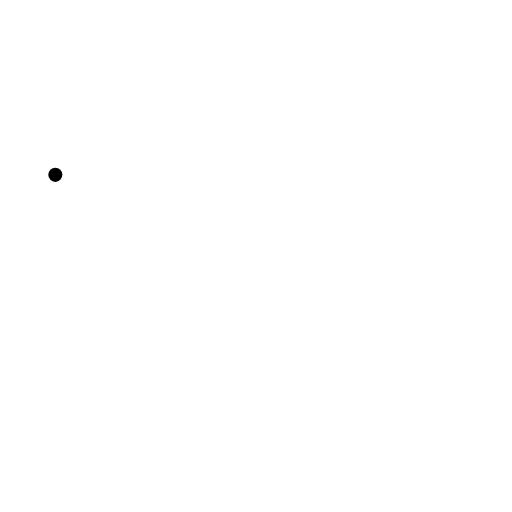
t = 0.00 s
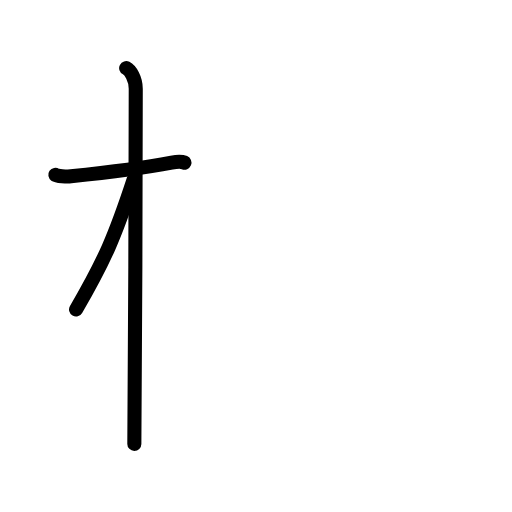
t = 2.75 s
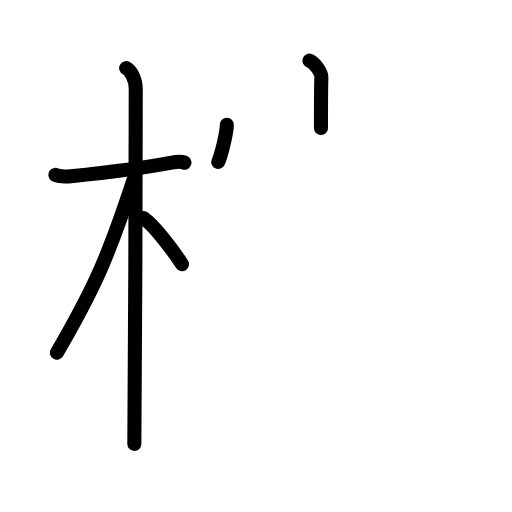
t = 5.50 s
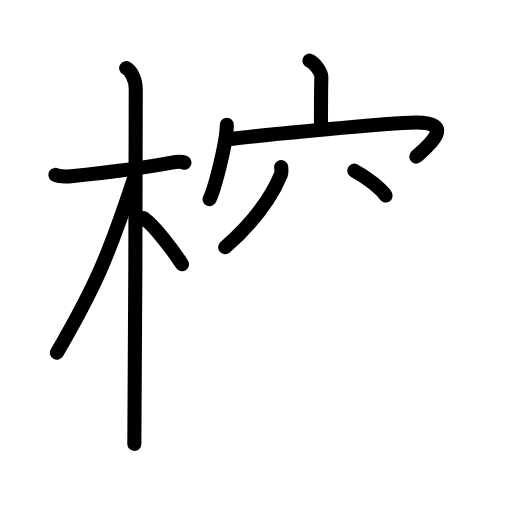
t = 8.50 s
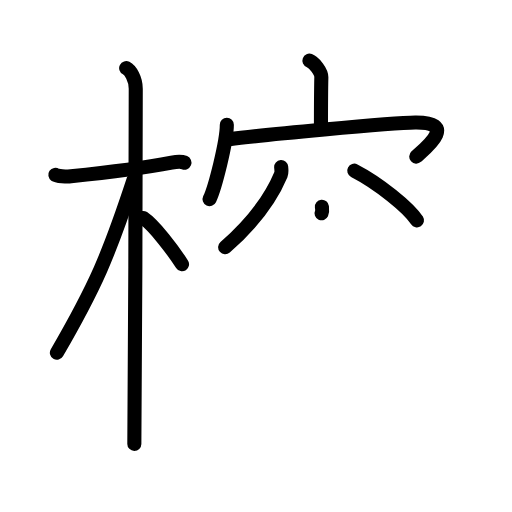
t = 9.25 s
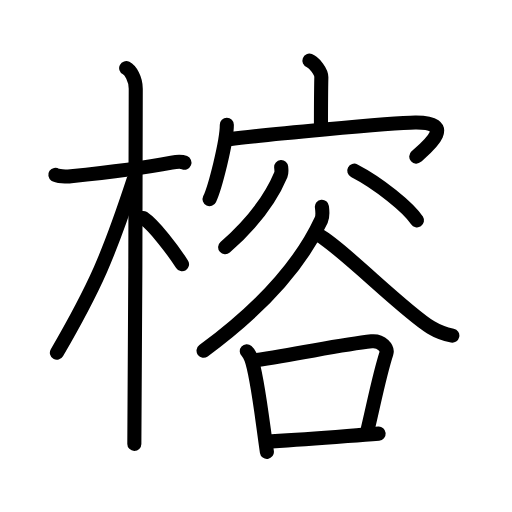
t = 14.00 s

The animated SVG that drew these frames (rendered in a browser with its animation timeline set to each time). Animation: 38 SMIL elements (animate=38); one cycle of 14.00 s.

<?xml version="1.0" encoding="UTF-8"?>
<!--
AniKanjiVG is licensed by CC-BY-SA Paul C. Sommerhoff (https://bitbucket.org/sommerhoff/anikanjivg).
AniKanjiVG uses KanjiVG which is licensed by CC-BY-SA Ulrich Apel (http://kanjivg.tagaini.net).
See also http://creativecommons.org/licenses/by-sa/3.0/
-->
<svg xmlns:kvg='http://kanjivg.tagaini.net' xmlns='http://www.w3.org/2000/svg' width='109' height='109' viewBox='0 0 109 109' style='fill:none;stroke:#000000;stroke-width:3;stroke-linecap:round;stroke-linejoin:round;' id="kvg:kanji_06995"><g id="kvg:06995" kvg:element="榕"><g id="kvg:06995-g1" kvg:element="木" kvg:position="left" kvg:radical="general"><path id="kvg:06995-s1" kvg:type="㇐" d="M11.78,37.22c0.35,0.24,2.39,0.41,3.31,0.31c3.94-0.41,15.12-1.71,21.45-2.91c0.92-0.17,2.15-0.24,2.73,0"><animate attributeName="d" begin="0.0s" dur="0.3333333333333333s" from="M11.78,37.22C11.78,37.22,11.78,37.22,11.78,37.22" to="M11.78,37.22c0.35,0.24,2.39,0.41,3.31,0.31" />
<animate attributeName="d" begin="0.3333333333333333s" dur="0.3333333333333333s" from="M11.78,37.22c0.35,0.24,2.39,0.41,3.31,0.31c0,0,0,0,0,0,0" to="M11.78,37.22c0.35,0.24,2.39,0.41,3.31,0.31c3.94-0.41,15.12-1.71,21.45-2.91" />
<animate attributeName="d" begin="0.6666666666666666s" dur="0.3333333333333333s" from="M11.78,37.22c0.35,0.24,2.39,0.41,3.31,0.31c3.94-0.41,15.12-1.71,21.45-2.91c0,0,0,0,0,0,0" to="M11.78,37.22c0.35,0.24,2.39,0.41,3.31,0.31c3.94-0.41,15.12-1.71,21.45-2.91c0.92-0.17,2.15-0.24,2.73,0" />
</path>
<path id="kvg:06995-s2" kvg:type="㇑" d="M26.86,14.5c0.91,0.47,2.04,2.25,2.04,4.42c0,0.95-0.12,69.75-0.3,75.58"><animate attributeName="d" begin="1.0s" dur="0.5s" from="M26.86,14.5C26.86,14.5,26.86,14.5,26.86,14.5" to="M26.86,14.5c0.91,0.47,2.04,2.25,2.04,4.42" />
<animate attributeName="d" begin="1.5s" dur="0.5s" from="M26.86,14.5c0.91,0.47,2.04,2.25,2.04,4.42c0,0,0,0,0,0,0" to="M26.86,14.5c0.91,0.47,2.04,2.25,2.04,4.42c0,0.95-0.12,69.75-0.3,75.58" />
<animate attributeName="d" begin="0s" dur="1.0s" from="M-100,-100" to="M-100,-100" />
</path>
<path id="kvg:06995-s3" kvg:type="㇒" d="M28.44,38.28c-5.26,16.02-8.19,22.79-16.33,36.81"><animate attributeName="d" begin="2.0s" dur="1.0s" from="M28.44,38.28C28.44,38.28,28.44,38.28,28.44,38.28" to="M28.44,38.28c-5.26,16.02-8.19,22.79-16.33,36.81" />
<animate attributeName="d" begin="0s" dur="2.0s" from="M-100,-100" to="M-100,-100" />
</path>
<path id="kvg:06995-s4" kvg:type="㇔/㇏" d="M30.47,46.4c2.37,1.59,6.28,6.76,8.28,9.85"><animate attributeName="d" begin="3.0s" dur="1.0s" from="M30.47,46.4C30.47,46.4,30.47,46.4,30.47,46.4" to="M30.47,46.4c2.37,1.59,6.28,6.76,8.28,9.85" />
<animate attributeName="d" begin="0s" dur="3.0s" from="M-100,-100" to="M-100,-100" />
</path>
</g>
<g id="kvg:06995-g2" kvg:element="容" kvg:position="right"><g id="kvg:06995-g3" kvg:element="宀" kvg:position="top"><path id="kvg:06995-s5" kvg:type="㇑a" d="M65.87,12.91c1.05,0.4,2.56,2.37,2.54,3.52c-0.08,3.64-0.08,7.49-0.08,10.8"><animate attributeName="d" begin="4.0s" dur="0.5s" from="M65.87,12.91C65.87,12.91,65.87,12.91,65.87,12.91" to="M65.87,12.91c1.05,0.4,2.56,2.37,2.54,3.52" />
<animate attributeName="d" begin="4.5s" dur="0.5s" from="M65.87,12.91c1.05,0.4,2.56,2.37,2.54,3.52c0,0,0,0,0,0,0" to="M65.87,12.91c1.05,0.4,2.56,2.37,2.54,3.52c-0.08,3.64-0.08,7.49-0.08,10.8" />
<animate attributeName="d" begin="0s" dur="4.0s" from="M-100,-100" to="M-100,-100" />
</path>
<g id="kvg:06995-g4" kvg:element="冖"><path id="kvg:06995-s6" kvg:type="㇔" d="M48.29,26.57c0,3.58-2.52,13.43-3.67,15.82"><animate attributeName="d" begin="5.0s" dur="1.0s" from="M48.29,26.57C48.29,26.57,48.29,26.57,48.29,26.57" to="M48.29,26.57c0,3.58-2.52,13.43-3.67,15.82" />
<animate attributeName="d" begin="0s" dur="5.0s" from="M-100,-100" to="M-100,-100" />
</path>
<path id="kvg:06995-s7" kvg:type="㇖b" d="M48.81,29.64c6.24-0.83,34.53-3.5,39.6-3.55c9.2-0.09,2.18,5.48,0.21,7.25"><animate attributeName="d" begin="6.0s" dur="0.5s" from="M48.81,29.64C48.81,29.64,48.81,29.64,48.81,29.64" to="M48.81,29.64c6.24-0.83,34.53-3.5,39.6-3.55" />
<animate attributeName="d" begin="6.5s" dur="0.5s" from="M48.81,29.64c6.24-0.83,34.53-3.5,39.6-3.55c0,0,0,0,0,0,0" to="M48.81,29.64c6.24-0.83,34.53-3.5,39.6-3.55c9.2-0.09,2.18,5.48,0.21,7.25" />
<animate attributeName="d" begin="0s" dur="6.0s" from="M-100,-100" to="M-100,-100" />
</path>
</g>
</g>
<g id="kvg:06995-g5" kvg:element="谷" kvg:position="bottom"><g id="kvg:06995-g6" kvg:position="top"><path id="kvg:06995-s8" kvg:type="㇒" d="M59.86,35.57c0.03,0.4,0.15,1.09-0.07,1.61c-1.71,4.07-5.33,9.73-11.86,15.45"><animate attributeName="d" begin="7.0s" dur="0.5s" from="M59.86,35.57C59.86,35.57,59.86,35.57,59.86,35.57" to="M59.86,35.57c0.03,0.4,0.15,1.09-0.07,1.61" />
<animate attributeName="d" begin="7.5s" dur="0.5s" from="M59.86,35.57c0.03,0.4,0.15,1.09-0.07,1.61c0,0,0,0,0,0,0" to="M59.86,35.57c0.03,0.4,0.15,1.09-0.07,1.61c-1.71,4.07-5.33,9.73-11.86,15.45" />
<animate attributeName="d" begin="0s" dur="7.0s" from="M-100,-100" to="M-100,-100" />
</path>
<path id="kvg:06995-s9" kvg:type="㇔" d="M75.42,36.33c5.21,2.69,11.56,7.83,13.35,10.58"><animate attributeName="d" begin="8.0s" dur="1.0s" from="M75.42,36.33C75.42,36.33,75.42,36.33,75.42,36.33" to="M75.42,36.33c5.21,2.69,11.56,7.83,13.35,10.58" />
<animate attributeName="d" begin="0s" dur="8.0s" from="M-100,-100" to="M-100,-100" />
</path>
</g>
<g id="kvg:06995-g7" kvg:position="bottom"><path id="kvg:06995-s10" kvg:type="㇒" d="M68.53,44c0.07,0.7,0.29,1.89-0.14,2.82c-3.83,8.25-11.65,18-25.06,27.85"><animate attributeName="d" begin="9.0s" dur="0.5s" from="M68.53,44C68.53,44,68.53,44,68.53,44" to="M68.53,44c0.07,0.7,0.29,1.89-0.14,2.82" />
<animate attributeName="d" begin="9.5s" dur="0.5s" from="M68.53,44c0.07,0.7,0.29,1.89-0.14,2.82c0,0,0,0,0,0,0" to="M68.53,44c0.07,0.7,0.29,1.89-0.14,2.82c-3.83,8.25-11.65,18-25.06,27.85" />
<animate attributeName="d" begin="0s" dur="9.0s" from="M-100,-100" to="M-100,-100" />
</path>
<path id="kvg:06995-s11" kvg:type="㇏" d="M67.16,49.65C71.5,51.5,85.77,66.1,91.72,69.69c1.48,0.89,3.19,1.48,4.58,1.77"><animate attributeName="d" begin="10.0s" dur="0.5s" from="M67.16,49.65C67.16,49.65,67.16,49.65,67.16,49.65" to="M67.16,49.65C71.5,51.5,85.77,66.1,91.72,69.69" />
<animate attributeName="d" begin="10.5s" dur="0.5s" from="M67.16,49.65C71.5,51.5,85.77,66.1,91.72,69.69c0,0,0,0,0,0,0" to="M67.16,49.65C71.5,51.5,85.77,66.1,91.72,69.69c1.48,0.89,3.19,1.48,4.58,1.77" />
<animate attributeName="d" begin="0s" dur="10.0s" from="M-100,-100" to="M-100,-100" />
</path>
<g id="kvg:06995-g8" kvg:element="口"><path id="kvg:06995-s12" kvg:type="㇑" d="M52.54,74.78c0.38,0.34,0.77,1.14,0.93,1.57c1.31,3.39,2.45,13.77,3.35,19.86"><animate attributeName="d" begin="11.0s" dur="0.5s" from="M52.54,74.78C52.54,74.78,52.54,74.78,52.54,74.78" to="M52.54,74.78c0.38,0.34,0.77,1.14,0.93,1.57" />
<animate attributeName="d" begin="11.5s" dur="0.5s" from="M52.54,74.78c0.38,0.34,0.77,1.14,0.93,1.57c0,0,0,0,0,0,0" to="M52.54,74.78c0.38,0.34,0.77,1.14,0.93,1.57c1.31,3.39,2.45,13.77,3.35,19.86" />
<animate attributeName="d" begin="0s" dur="11.0s" from="M-100,-100" to="M-100,-100" />
</path>
<path id="kvg:06995-s13" kvg:type="㇕b" d="M54.32,76.71c10.34-1.56,18.44-3.36,24.78-4.04c2.16-0.23,3.49,1.55,3.16,2.56c-1.57,4.85-2.75,11.14-4.2,17.09"><animate attributeName="d" begin="12.0s" dur="0.3333333333333333s" from="M54.32,76.71C54.32,76.71,54.32,76.71,54.32,76.71" to="M54.32,76.71c10.34-1.56,18.44-3.36,24.78-4.04" />
<animate attributeName="d" begin="12.333333333333334s" dur="0.3333333333333333s" from="M54.32,76.71c10.34-1.56,18.44-3.36,24.78-4.04c0,0,0,0,0,0,0" to="M54.32,76.71c10.34-1.56,18.44-3.36,24.78-4.04c2.16-0.23,3.49,1.55,3.16,2.56" />
<animate attributeName="d" begin="12.666666666666666s" dur="0.3333333333333333s" from="M54.32,76.71c10.34-1.56,18.44-3.36,24.78-4.04c2.16-0.23,3.49,1.55,3.16,2.56c0,0,0,0,0,0,0" to="M54.32,76.71c10.34-1.56,18.44-3.36,24.78-4.04c2.16-0.23,3.49,1.55,3.16,2.56c-1.57,4.85-2.75,11.14-4.2,17.09" />
<animate attributeName="d" begin="0s" dur="12.0s" from="M-100,-100" to="M-100,-100" />
</path>
<path id="kvg:06995-s14" kvg:type="㇐b" d="M57.84,93.97c8.33-0.47,13.21-0.92,22.77-1.65"><animate attributeName="d" begin="13.0s" dur="1.0s" from="M57.84,93.97C57.84,93.97,57.84,93.97,57.84,93.97" to="M57.84,93.97c8.33-0.47,13.21-0.92,22.77-1.65" />
<animate attributeName="d" begin="0s" dur="13.0s" from="M-100,-100" to="M-100,-100" />
</path>
</g>
</g>
</g>
</g>
</g>
</svg>
